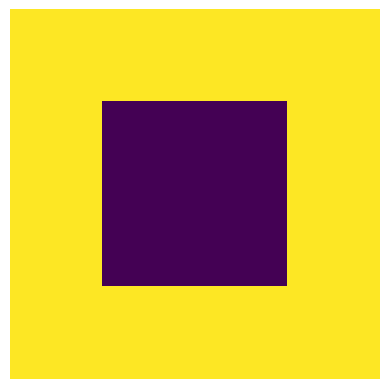

This figure's Python source:
# -*- coding: utf-8 -*-
"""
Created on Fri Oct 14 13:55:03 2016

This Python program will is a Jacobi single point iterative solver for a 2-D array. 
We will set the boundary conditions to be constant and then iterate over the sample space
to reach equilibrium. To show this graphically, we will plot a heat map. 
This program is to illustrate the use of 'numpy' and 'matplotlib' libraries. 

[redacted]
"""

# Need to import the numpy and matplotlib library for use
import numpy as np
import matplotlib.pylab as plt

# We need to define a tolerance for our final solution
tol = 1e-06

# We need to define a maximum number of iterations we are willing to do. 
# (so that we don't get stuck in an infinite loop!)
MAX_ITER = 2000

# We cannot set variables as constants in Python so we will use a convenient naming 
# convention that will remind us not to change it. 
CONST_bound_val = 1.0

CONST_initial_guess = 0.0

# To define the size of the sample space (taking a 2-D sqaure matrix)
CONST_size = 4

# Let us now define a square matrix A of size CONST_size*CONST_size that has 
# all elements = CONST_initial_guess
# A_old will contain the starting range of values with boundary conditions
# A_new will contain the range of values as it reaches steady state 
A_old = np.zeros((CONST_size, CONST_size), dtype = float)
A_new = np.zeros((CONST_size, CONST_size), dtype = float)

diff = np.zeros((CONST_size, CONST_size), dtype = float)

# REMEMBER: Array indexing in Python starts with 0!

# Since we need a boundary condition to iterate from, we will set all the boundary
# elements in A to be equal to CONST_bound_val
# 1. Setting the elements of the FIRST ROW to be boundary value
A_old[0,:] = CONST_bound_val

# 2. Setting the elements of the LAST ROW 
A_old[CONST_size-1,:] = CONST_bound_val

# 3. Setting the elements of the FIRST COLUMN
A_old[:,0] = CONST_bound_val

# 4. Setting the elements of the LAST COLUMN to the boundary value
A_old[:,CONST_size-1] = CONST_bound_val

# Setting the error to be high enough to start the iterations
err = 1.0

fig = plt.figure('Laplacian2D')
ax = fig.add_subplot(111)

# Starting the iterations with a 'for' loop
print("Starting Jacobi interations on A...\n")
for iter in range(MAX_ITER): 
    if iter%20 == 0:
        im = plt.imshow(A_new, extent = (0, 1, 0, 1)) 
        plt.axis('off')
        plt.show()
        
    # Checking to see if we need to continue with our calculations
    if err >= tol: 
        # Creating a copy to compute the difference between arrays for error checking
        A_new = A_old.copy()
        # In-place computation of simple average of nearest neighbors using slicing
        A_old[1:-1, 1:-1] = 0.25*(A_old[0:-2, 1:-1] + A_old[2:, 1:-1] + A_old[1:-1, 0:-2] + A_old[1:-1, 2:])
        # Computing RMS error by finding the difference and then the square root
        diff = (A_new - A_old).flat
        err = np.sqrt(np.dot(diff, diff))
        
# Printing as error message if there is any
if iter > MAX_ITER: 
    print("The maximum number of iterations has been exceeded before solution was reached\n")
    
    # Final printing of the solution 
print("The final solution was reached with %d iterations: "%iter)
print(A_new)











